Image classification data set "preprocessed_dr_dataset" (YASWINKUMAR02/EyeDiseaseNet on GitHub). Class labels (4): mild, moderate, proliferate DR, severe.

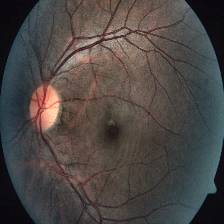
Label: severe

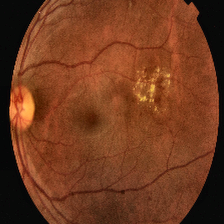
Label: proliferate DR

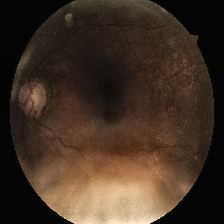
Label: moderate

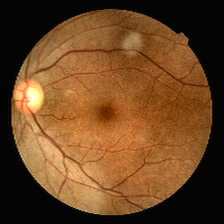
Label: mild

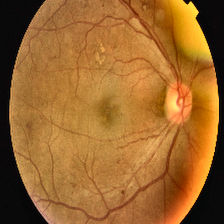
Label: proliferate DR

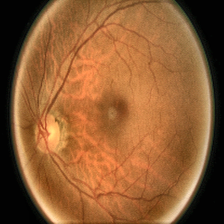
Label: moderate
